Image classification data set "Calamansi_damage_detection" (edmondnapil/Calamansi_damage_detection on GitHub). Class labels (2): damaged, healthy.

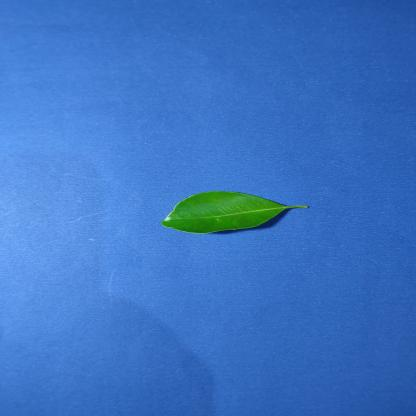
Label: healthy

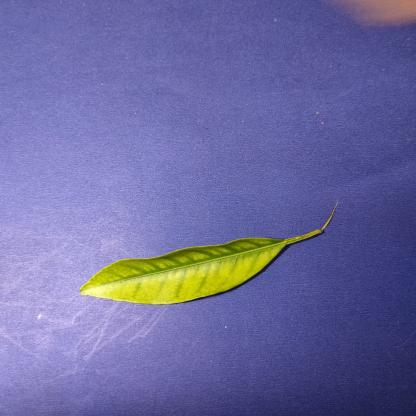
Label: damaged

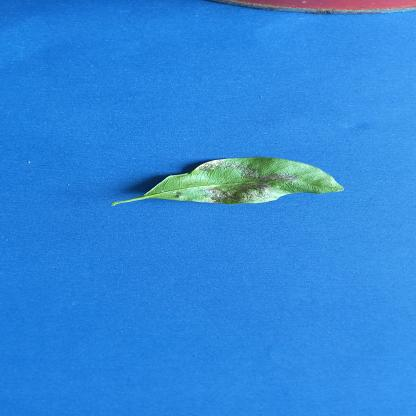
Label: damaged

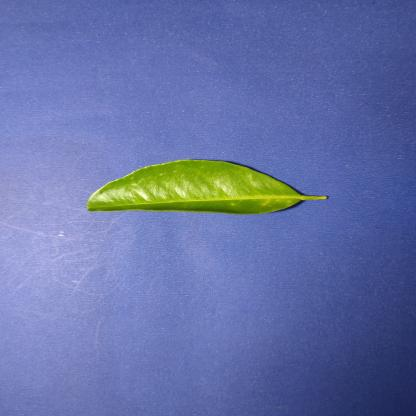
Label: healthy

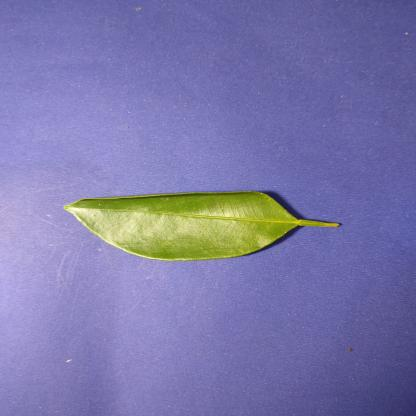
Label: healthy

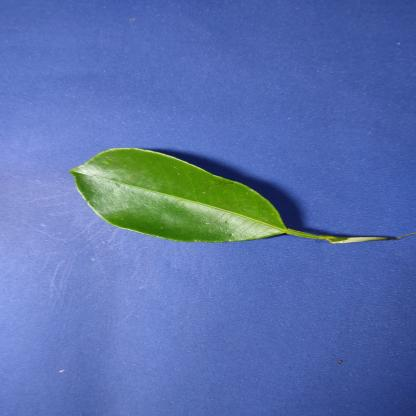
Label: healthy
